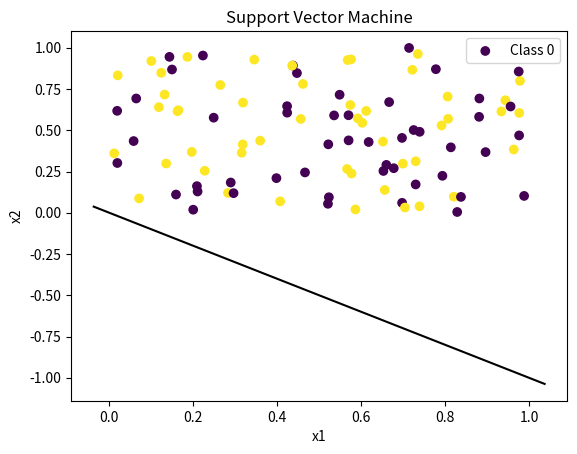

Recreate this plot in Python.
import matplotlib.pyplot as plt
import numpy as np

# Generate some random data for the plot
np.random.seed(0)
X = np.random.rand(100, 2)
y = np.random.randint(2, size=100)

# Plot the data points, coloring them by their class label
plt.scatter(X[:, 0], X[:, 1], c=y)

# Add a legend to the plot
plt.legend(['Class 0', 'Class 1'])

# Add the hyperplane to the plot
w = np.array([1, 1])
b = 0
x_min, x_max = plt.xlim()
y_min, y_max = plt.ylim()
xx = np.linspace(x_min, x_max)
yy = -(w[0] * xx + b) / w[1]
plt.plot(xx, yy, 'k-')

# Add the support vectors to the plot
support_vectors = X[np.abs(1 - y * (np.dot(X, w) + b)) < 1e-5]
plt.scatter(support_vectors[:, 0], support_vectors[:, 1], c='r', marker='x')

# Add labels and a title to the plot
plt.xlabel('x1')
plt.ylabel('x2')
plt.title('Support Vector Machine')

# Show the plot
plt.show()

